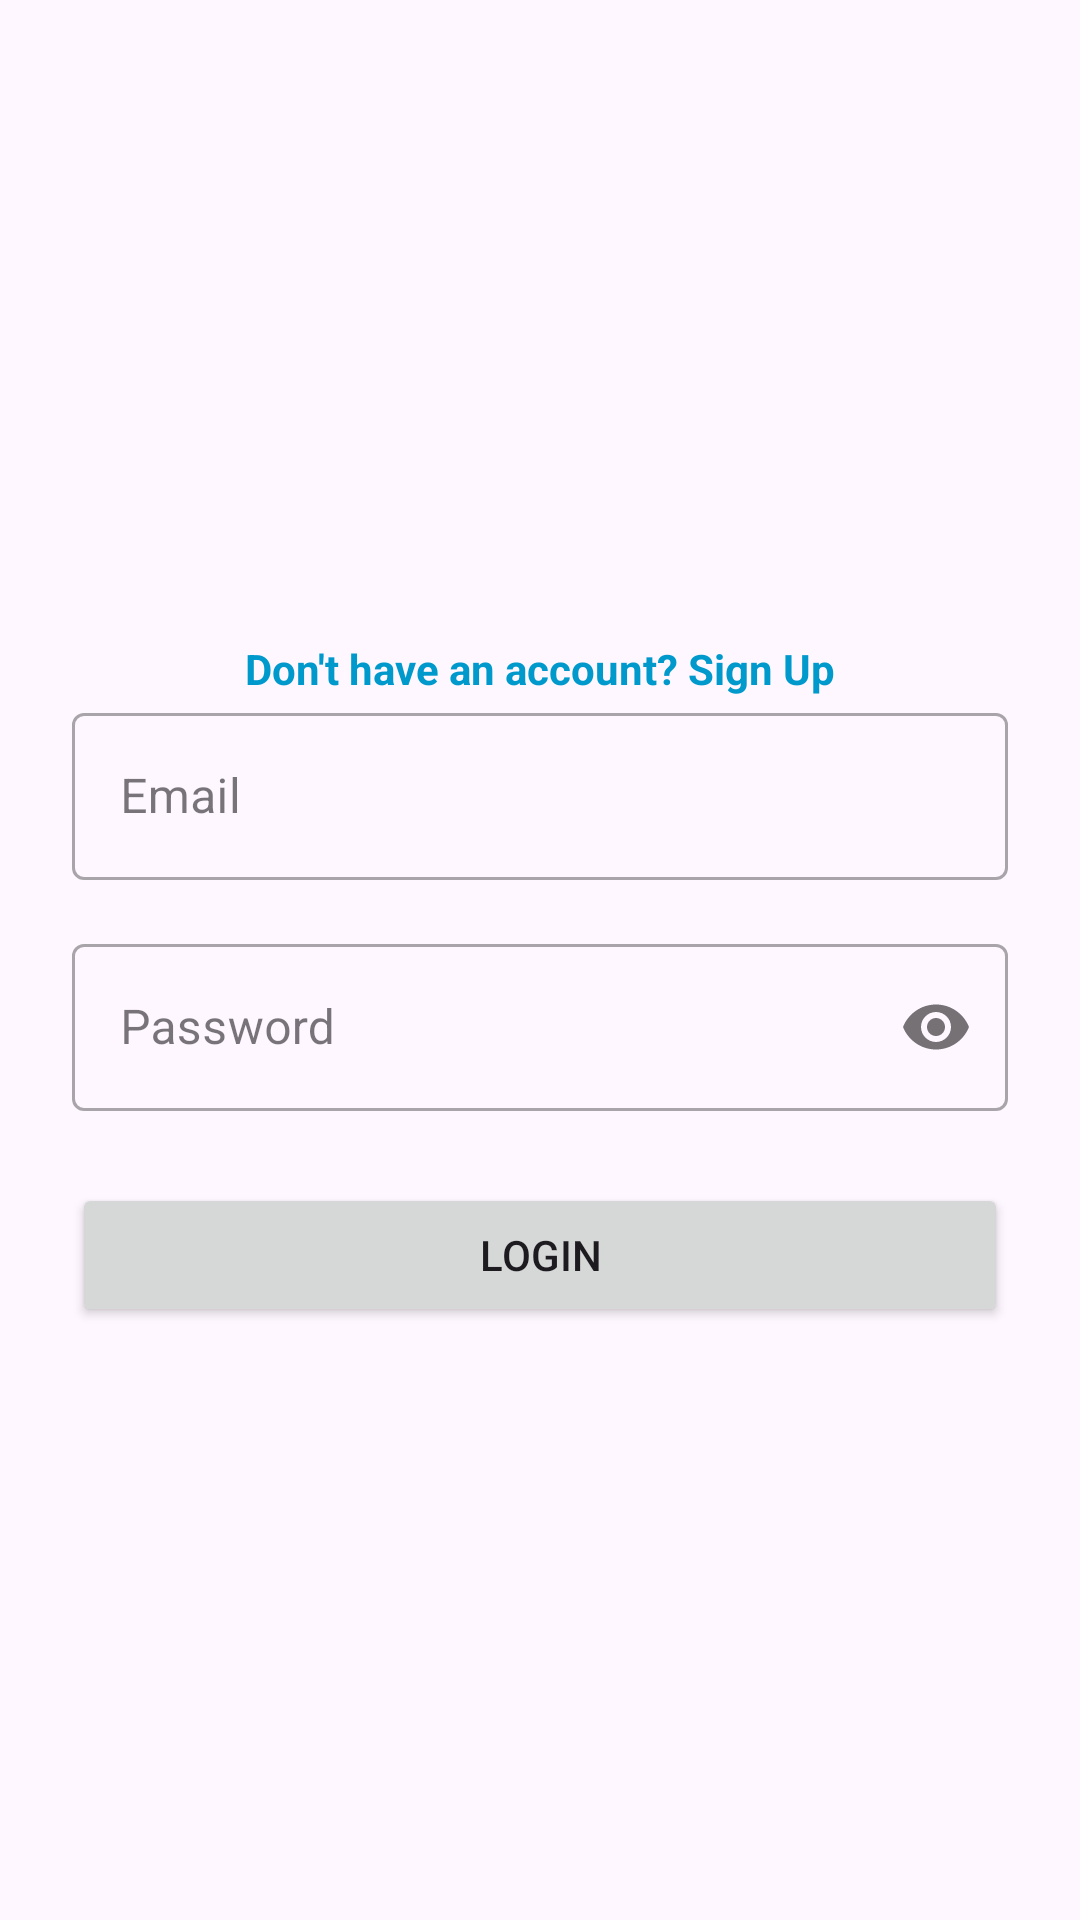

The Android layout XML behind this screen, and the referenced resources:
<!-- AndroidManifest.xml: application theme Theme.Projectharish8 -->
<!-- res/layout/activity_main.xml -->
<LinearLayout xmlns:android="http://schemas.android.com/apk/res/android"

    xmlns:app="http://schemas.android.com/apk/res-auto"
    android:id="@+id/main"
    android:layout_width="match_parent"
    android:layout_height="match_parent"
    android:orientation="vertical"
    android:padding="24dp"
    android:gravity="center">

    <TextView
        android:id="@+id/tvRegister"
        android:layout_width="wrap_content"
        android:layout_height="wrap_content"
        android:text="Don't have an account? Sign Up"
        android:layout_marginTop="16dp"
        android:textColor="@android:color/holo_blue_dark"
        android:textStyle="bold"
        android:layout_gravity="center"/>

    <com.google.android.material.textfield.TextInputLayout
        android:id="@+id/emailLayout"
        android:layout_width="match_parent"
        android:layout_height="wrap_content"
        android:hint="Email"
        style="@style/Widget.MaterialComponents.TextInputLayout.OutlinedBox">

        <com.google.android.material.textfield.TextInputEditText
            android:id="@+id/etEmail"
            android:layout_width="match_parent"
            android:layout_height="wrap_content"
            android:inputType="textEmailAddress" />
    </com.google.android.material.textfield.TextInputLayout>

    <com.google.android.material.textfield.TextInputLayout
        android:id="@+id/passwordLayout"
        android:layout_width="match_parent"
        android:layout_height="wrap_content"
        android:hint="Password"
        android:layout_marginTop="16dp"
        app:passwordToggleEnabled="true"
        style="@style/Widget.MaterialComponents.TextInputLayout.OutlinedBox">

        <com.google.android.material.textfield.TextInputEditText
            android:id="@+id/etPassword"
            android:layout_width="match_parent"
            android:layout_height="wrap_content"
            android:inputType="textPassword" />
    </com.google.android.material.textfield.TextInputLayout>

    <Button
        android:id="@+id/btnLogin"
        android:layout_width="match_parent"
        android:layout_height="wrap_content"
        android:text="Login"
        android:layout_marginTop="24dp"
        android:padding="12dp"/>

</LinearLayout>
<!-- resources referenced by this layout -->
<resources>
  <style name="Theme.Projectharish8" parent="Base.Theme.Projectharish8" />
  <style name="Base.Theme.Projectharish8" parent="Theme.Material3.DayNight.NoActionBar">
          
          
      </style>
</resources>
